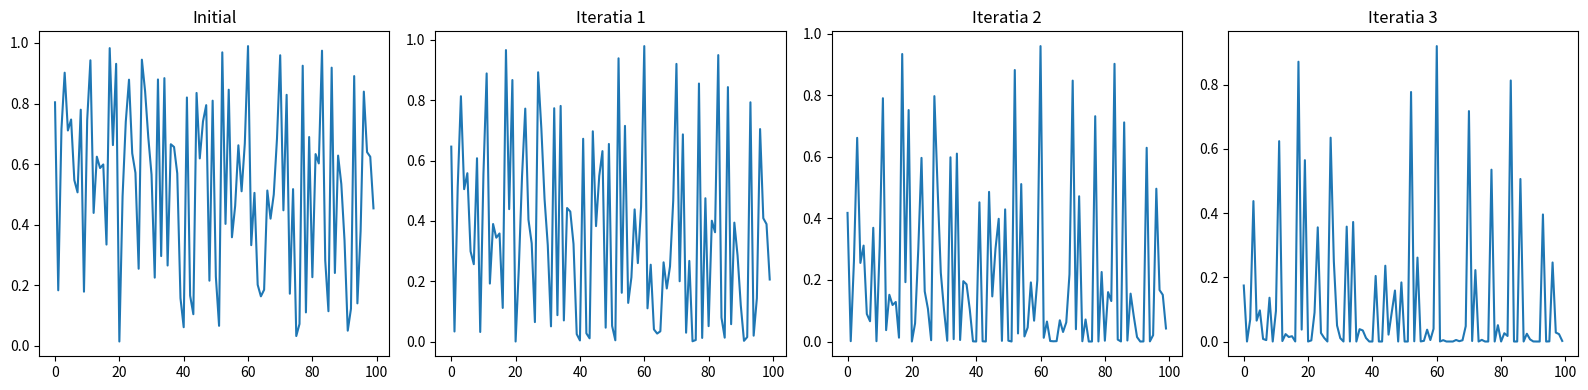

Generate this figure with matplotlib:
import numpy as np
import matplotlib.pyplot as plt

#1
N = 100
x = np.random.rand(N)

plt.figure(figsize=(16, 4))
plt.subplot(141)
plt.plot(x)
plt.title('Initial')

for i in range(3):
    x = x * x

    plt.subplot(142 + i)
    plt.plot(x)
    plt.title(f'Iteratia {i + 1}')

plt.tight_layout()
plt.show()
